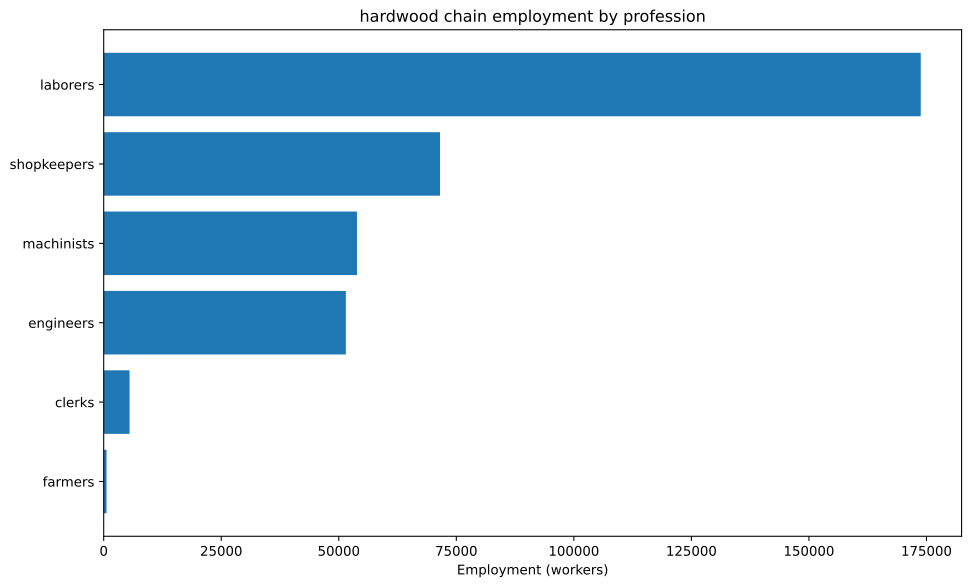

Values plotted in this chart, from the file beside it:
config, building, profession, employment
building_tooling_workshop+pm_rubber_grip…, building_tooling_workshop, engineers, 1308
building_tooling_workshop+pm_rubber_grip…, building_tooling_workshop, machinists, 2617
building_tooling_workshop+pm_rubber_grip…, building_tooling_workshop, shopkeepers, 1308
building_paper_mill+pm_bleached_paper+pm…, building_paper_mill, engineers, 24.12
building_paper_mill+pm_bleached_paper+pm…, building_paper_mill, laborers, 48.24
building_paper_mill+pm_bleached_paper+pm…, building_paper_mill, machinists, 48.24
building_paper_mill+pm_bleached_paper+pm…, building_paper_mill, shopkeepers, 24.12
building_chemical_plant+pm_nitrogen_fixa…, building_chemical_plant, engineers, 61.66
building_chemical_plant+pm_nitrogen_fixa…, building_chemical_plant, laborers, 41.1
building_chemical_plant+pm_nitrogen_fixa…, building_chemical_plant, machinists, 82.21
building_chemical_plant+pm_nitrogen_fixa…, building_chemical_plant, shopkeepers, 20.55
building_explosives_factory+pm_brine_ele…, building_explosives_factory, engineers, 241.2
building_explosives_factory+pm_brine_ele…, building_explosives_factory, laborers, 160.8
building_explosives_factory+pm_brine_ele…, building_explosives_factory, machinists, 160.8
building_explosives_factory+pm_brine_ele…, building_explosives_factory, shopkeepers, 80.4
building_synthetics_plant+pm_dye_product…, building_synthetics_plant, engineers, 12.06
building_synthetics_plant+pm_dye_product…, building_synthetics_plant, laborers, 6.03
building_synthetics_plant+pm_dye_product…, building_synthetics_plant, machinists, 9.045
building_synthetics_plant+pm_dye_product…, building_synthetics_plant, shopkeepers, 3.015
building_steel_mill+pm_electric_arc_proc…, building_steel_mill, engineers, 1451
building_steel_mill+pm_electric_arc_proc…, building_steel_mill, machinists, 2177
building_steel_mill+pm_electric_arc_proc…, building_steel_mill, shopkeepers, 725.6
building_motor_industry+pm_diesel_engine…, building_motor_industry, engineers, 4176
building_motor_industry+pm_diesel_engine…, building_motor_industry, machinists, 2784
building_motor_industry+pm_diesel_engine…, building_motor_industry, shopkeepers, 1392
building_coal_mine+pm_diesel_pump_buildi…, building_coal_mine, engineers, 587.8
building_coal_mine+pm_diesel_pump_buildi…, building_coal_mine, laborers, 146.9
building_coal_mine+pm_diesel_pump_buildi…, building_coal_mine, machinists, 881.6
building_coal_mine+pm_diesel_pump_buildi…, building_coal_mine, shopkeepers, 293.9
building_iron_mine+pm_diesel_pump_buildi…, building_iron_mine, engineers, 1626
building_iron_mine+pm_diesel_pump_buildi…, building_iron_mine, laborers, 406.5
building_iron_mine+pm_diesel_pump_buildi…, building_iron_mine, machinists, 2439
building_iron_mine+pm_diesel_pump_buildi…, building_iron_mine, shopkeepers, 813.1
building_sulfur_mine+pm_diesel_pump_buil…, building_sulfur_mine, engineers, 86.79
building_sulfur_mine+pm_diesel_pump_buil…, building_sulfur_mine, laborers, 21.7
building_sulfur_mine+pm_diesel_pump_buil…, building_sulfur_mine, machinists, 130.2
building_sulfur_mine+pm_diesel_pump_buil…, building_sulfur_mine, shopkeepers, 43.4
building_copper_mine+pm_diesel_pump_buil…, building_copper_mine, engineers, 111.2
building_copper_mine+pm_diesel_pump_buil…, building_copper_mine, laborers, 27.81
building_copper_mine+pm_diesel_pump_buil…, building_copper_mine, machinists, 166.8
building_copper_mine+pm_diesel_pump_buil…, building_copper_mine, shopkeepers, 55.61
building_power_plant+pm_oil-fired_plant, building_power_plant, engineers, 184.4
building_power_plant+pm_oil-fired_plant, building_power_plant, laborers, 184.4
building_power_plant+pm_oil-fired_plant, building_power_plant, machinists, 553.2
building_logging_camp+pm_simple_forestry…, building_logging_camp, engineers, 19600
building_logging_camp+pm_simple_forestry…, building_logging_camp, laborers, 117597
building_logging_camp+pm_simple_forestry…, building_logging_camp, shopkeepers, 39199
building_logging_camp+pm_saw_mills+pm_in…, building_logging_camp, engineers, 11650
building_logging_camp+pm_saw_mills+pm_in…, building_logging_camp, laborers, 46602
building_logging_camp+pm_saw_mills+pm_in…, building_logging_camp, machinists, 23301
building_logging_camp+pm_saw_mills+pm_in…, building_logging_camp, shopkeepers, 23301
building_rubber_plantation+automatic_irr…, building_rubber_plantation, farmers, 603.8
building_rubber_plantation+automatic_irr…, building_rubber_plantation, laborers, 1208
building_rubber_plantation+automatic_irr…, building_rubber_plantation, machinists, 201.3
building_oil_rig+pm_combustion_derricks+…, building_oil_rig, engineers, 8546
building_oil_rig+pm_combustion_derricks+…, building_oil_rig, machinists, 12819
building_oil_rig+pm_combustion_derricks+…, building_oil_rig, shopkeepers, 4273
building_railway+pm_diesel_trains_princi…, building_railway, clerks, 5498
building_railway+pm_diesel_trains_princi…, building_railway, engineers, 1833
building_railway+pm_diesel_trains_princi…, building_railway, laborers, 7330
... 1 more rows
